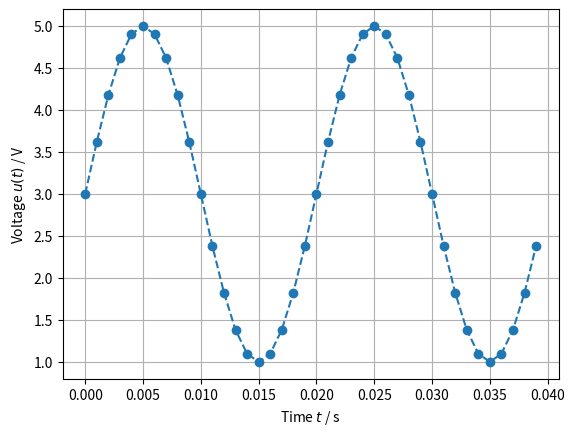

This figure's Python source:
import numpy as np
import matplotlib.pyplot as plt
#plt.style.use('dark_background')

U_0 = 3     # V
u_peak = 2  # V
f_0 = 50    # 1/s

# Timevector in s (Sequence of numbers)
t = np.arange(start=0, stop=0.04, step=0.001)
u = U_0 + u_peak * np.sin(2 * np.pi * f_0 * t)
plt.plot(t, u, 'o--')
plt.xlabel('Time $t$ / s')
plt.ylabel('Voltage $u(t)$ / V')
plt.grid(True)
